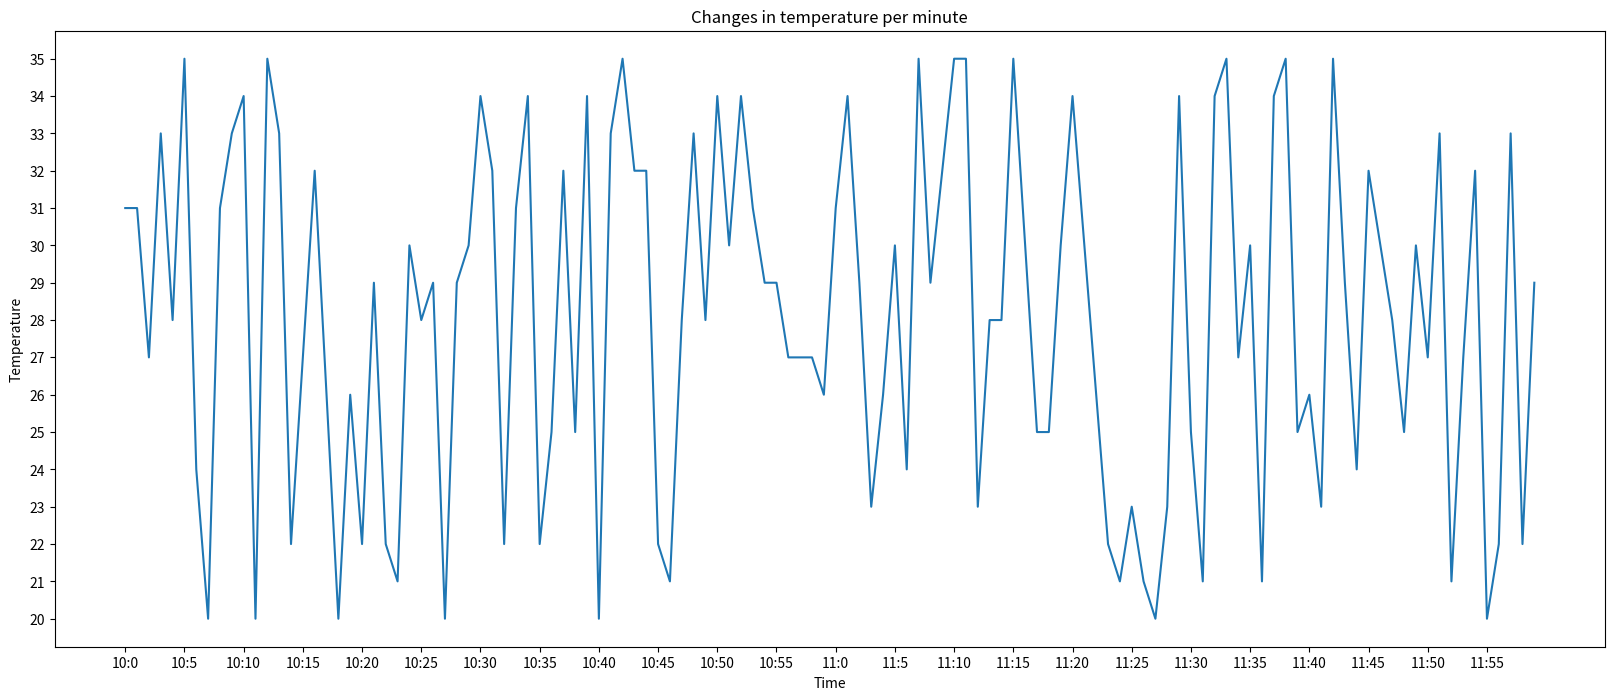

Here is the Python script that generated this plot:
# 如果列表a表示10点到12点每分钟的气温，如何绘制折线图观察每分钟气温的变化情况？
import random
from matplotlib import pyplot as plt

# 在 Python 中，方括号 [...] 用于列表推导式或者创建列表
x = range(120)
y = [random.randint(20, 35) for i in range(120)]

plt.figure(figsize=(20, 8), dpi=80)
plt.plot(x, y)

a = list(x)
b_labels = ["10:{}".format(i) for i in range(0, 60)]
b_labels += ["11:{}".format(i - 60) for i in range(60, 120)]
#一对一替换（数目必须相同）
plt.xticks(a[::5], b_labels[::5])
plt.yticks(range(min(y), max(y) + 1))

#添加描述信息
plt.xlabel("Time")
plt.ylabel("Temperature")
plt.title("Changes in temperature per minute")

plt.show()
